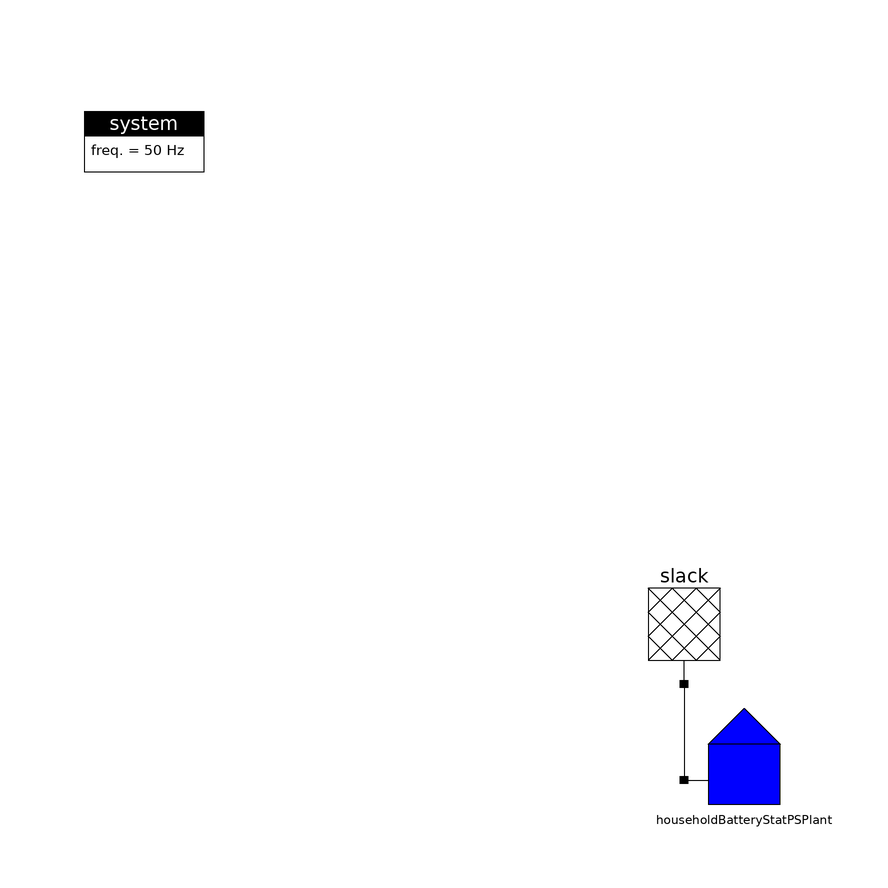

Above is the diagram view of the following Modelica model: its components placed by their Placement annotations and its connect equations drawn as lines.

model Slack_HouseholdBatteryStatPSPlant
  final parameter String LoadProfileFile = Modelica.Utilities.Files.loadResource("modelica://ModPowerSystems/../ExampleSimulationData/LoadNormProfile_H.txt");
  final parameter String LoadProfileName = "loadH";
  final parameter String SolarProfileFile = Modelica.Utilities.Files.loadResource("modelica://ModPowerSystems/../ExampleSimulationData/SolarProfile.txt");
  final parameter String SolarProfileName = "SolarProfile";

  inner ModPowerSystems.Base.System system
    annotation (Placement(transformation(extent={{-100,80},{-80,100}})));
  Slack.Slack slack(Vnom=400)
                      annotation (Placement(transformation(
        extent={{-10,-10},{10,10}},
        rotation=180,
        origin={0,10})));

  Households.HouseholdBatteryStatPSPlant householdBatteryStatPSPlant(
    Load_ProfileFileName=LoadProfileFile,
    Load_ProfileName=LoadProfileName,
    PV_ProfileFileName=SolarProfileFile,
    PV_ProfileName=SolarProfileName,
    Load_Type=3,
    Bat_StaticPeakShavingLimit=20)
    annotation (Placement(transformation(extent={{0,-20},{20,-2}})));
equation
  connect(slack.Pin1, householdBatteryStatPSPlant.Pin1)
    annotation (Line(points={{-1.22125e-015,0},{0,0},{0,-16}}, color={0,0,0}));
  annotation (Icon(coordinateSystem(preserveAspectRatio=false)), Diagram(
        coordinateSystem(preserveAspectRatio=false)));
end Slack_HouseholdBatteryStatPSPlant;